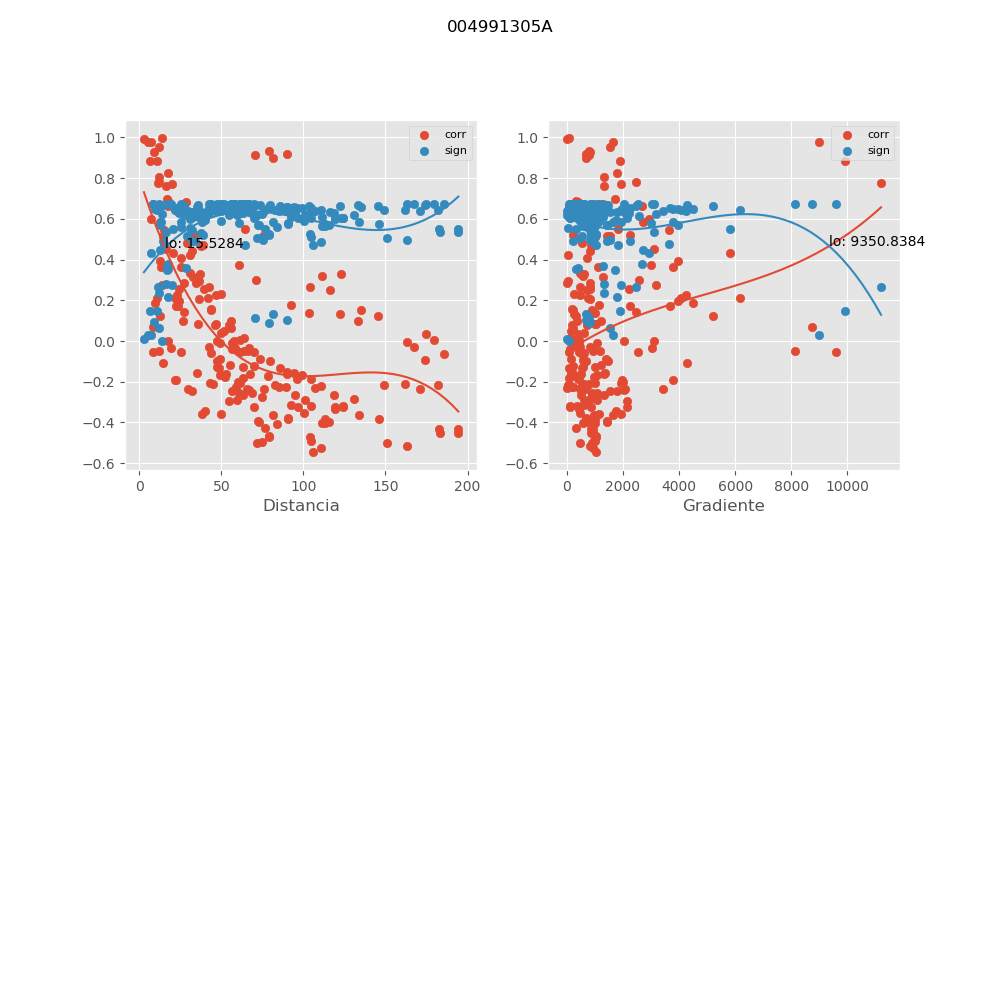

The table this chart was drawn from, first rows:
, mx_co, mx_di, mx_gr, mx_si
0, 0.9989, 13.73, 73.11, 0.001449
1, 0.3743, 60.99, 3004, 0.58
2, 0.2641, 104.2, 829.5, 0.6274
3, -0.5013, 150.7, 895.3, 0.505
4, -0.03163, 167.3, 486.6, 0.6738
5, -0.09364, 174.1, 587.9, 0.6686
6, -0.4315, 182.9, 925.8, 0.5489
7, -0.4503, 183.1, 924.5, 0.5377
8, 0.5512, 64.38, 1839, 0.4696
9, 0.9122, 70.6, 797.8, 0.1133
10, 0.9317, 78.93, 811, 0.08903
11, 0.1759, 92.33, 1160, 0.6536
12, 0.3169, 111.2, 582.6, 0.6067
13, -0.2645, 118.7, 910, 0.6273
14, -0.3644, 133.8, 965, 0.5849
15, 0.1331, 122.4, 274.6, 0.6625
16, -0.2149, 149.2, 670.7, 0.6433
17, 0.1004, 133, 371.9, 0.6677
18, -0.003337, 163, 443.9, 0.6745
19, -0.235, 171, 702.9, 0.6372
20, 0.3005, 71.02, 2566, 0.6136
21, 0.2484, 116, 737, 0.6329
22, -0.5156, 162.9, 822.2, 0.4952
23, 0.003707, 179.3, 448.4, 0.6745
24, -0.06573, 185.7, 545.7, 0.6716
25, -0.4309, 194.2, 866.4, 0.5492
26, -0.4501, 194.4, 865.8, 0.5378
27, 0.516, 75.21, 1561, 0.4949
28, 0.8967, 81.31, 680.4, 0.1322
29, 0.9196, 89.99, 700.2, 0.1041
30, 0.1396, 103.5, 1025, 0.6613
31, 0.3275, 123.1, 518.3, 0.6022
32, -0.283, 130.9, 817.7, 0.6205
33, -0.3832, 146.2, 876.2, 0.5755
34, 0.1505, 134.9, 241.7, 0.6592
35, -0.2134, 161.9, 612, 0.6438
36, 0.1207, 145.7, 332.5, 0.6647
37, 0.03427, 174.9, 408.1, 0.6737
38, -0.2149, 182.1, 654.3, 0.6433
39, 0.0004725, 47.45, 2039, 0.6745
40, -0.2643, 94.97, 508.2, 0.6274
41, -0.527, 110.5, 921.7, 0.4872
42, -0.3967, 115.9, 697.8, 0.5683
43, -0.3199, 123.9, 112.3, 0.6055
44, -0.3233, 123.9, 112.3, 0.604
45, 0.9762, 7.207, 8997, 0.03172
46, 0.7773, 11.33, 11200, 0.2669
47, 0.4319, 20.47, 5823, 0.5487
48, 0.522, 33.72, 2257, 0.4907
49, -0.2924, 54.82, 2160, 0.6168
50, -0.04869, 63.79, 1178, 0.6729
51, -0.1001, 79.75, 678.2, 0.6677
52, -0.3251, 69.69, 2147, 0.6032
53, -0.3226, 96.45, 861.8, 0.6043
54, -0.3633, 81.38, 1644, 0.5855
55, -0.5468, 105.6, 1049, 0.4728
56, -0.4025, 111.5, 565.1, 0.5652
57, -0.1291, 47.56, 1020, 0.6632
58, -0.1809, 63.45, 79.61, 0.6524
59, -0.1214, 69.84, 227.3, 0.6645
... 150 more rows
